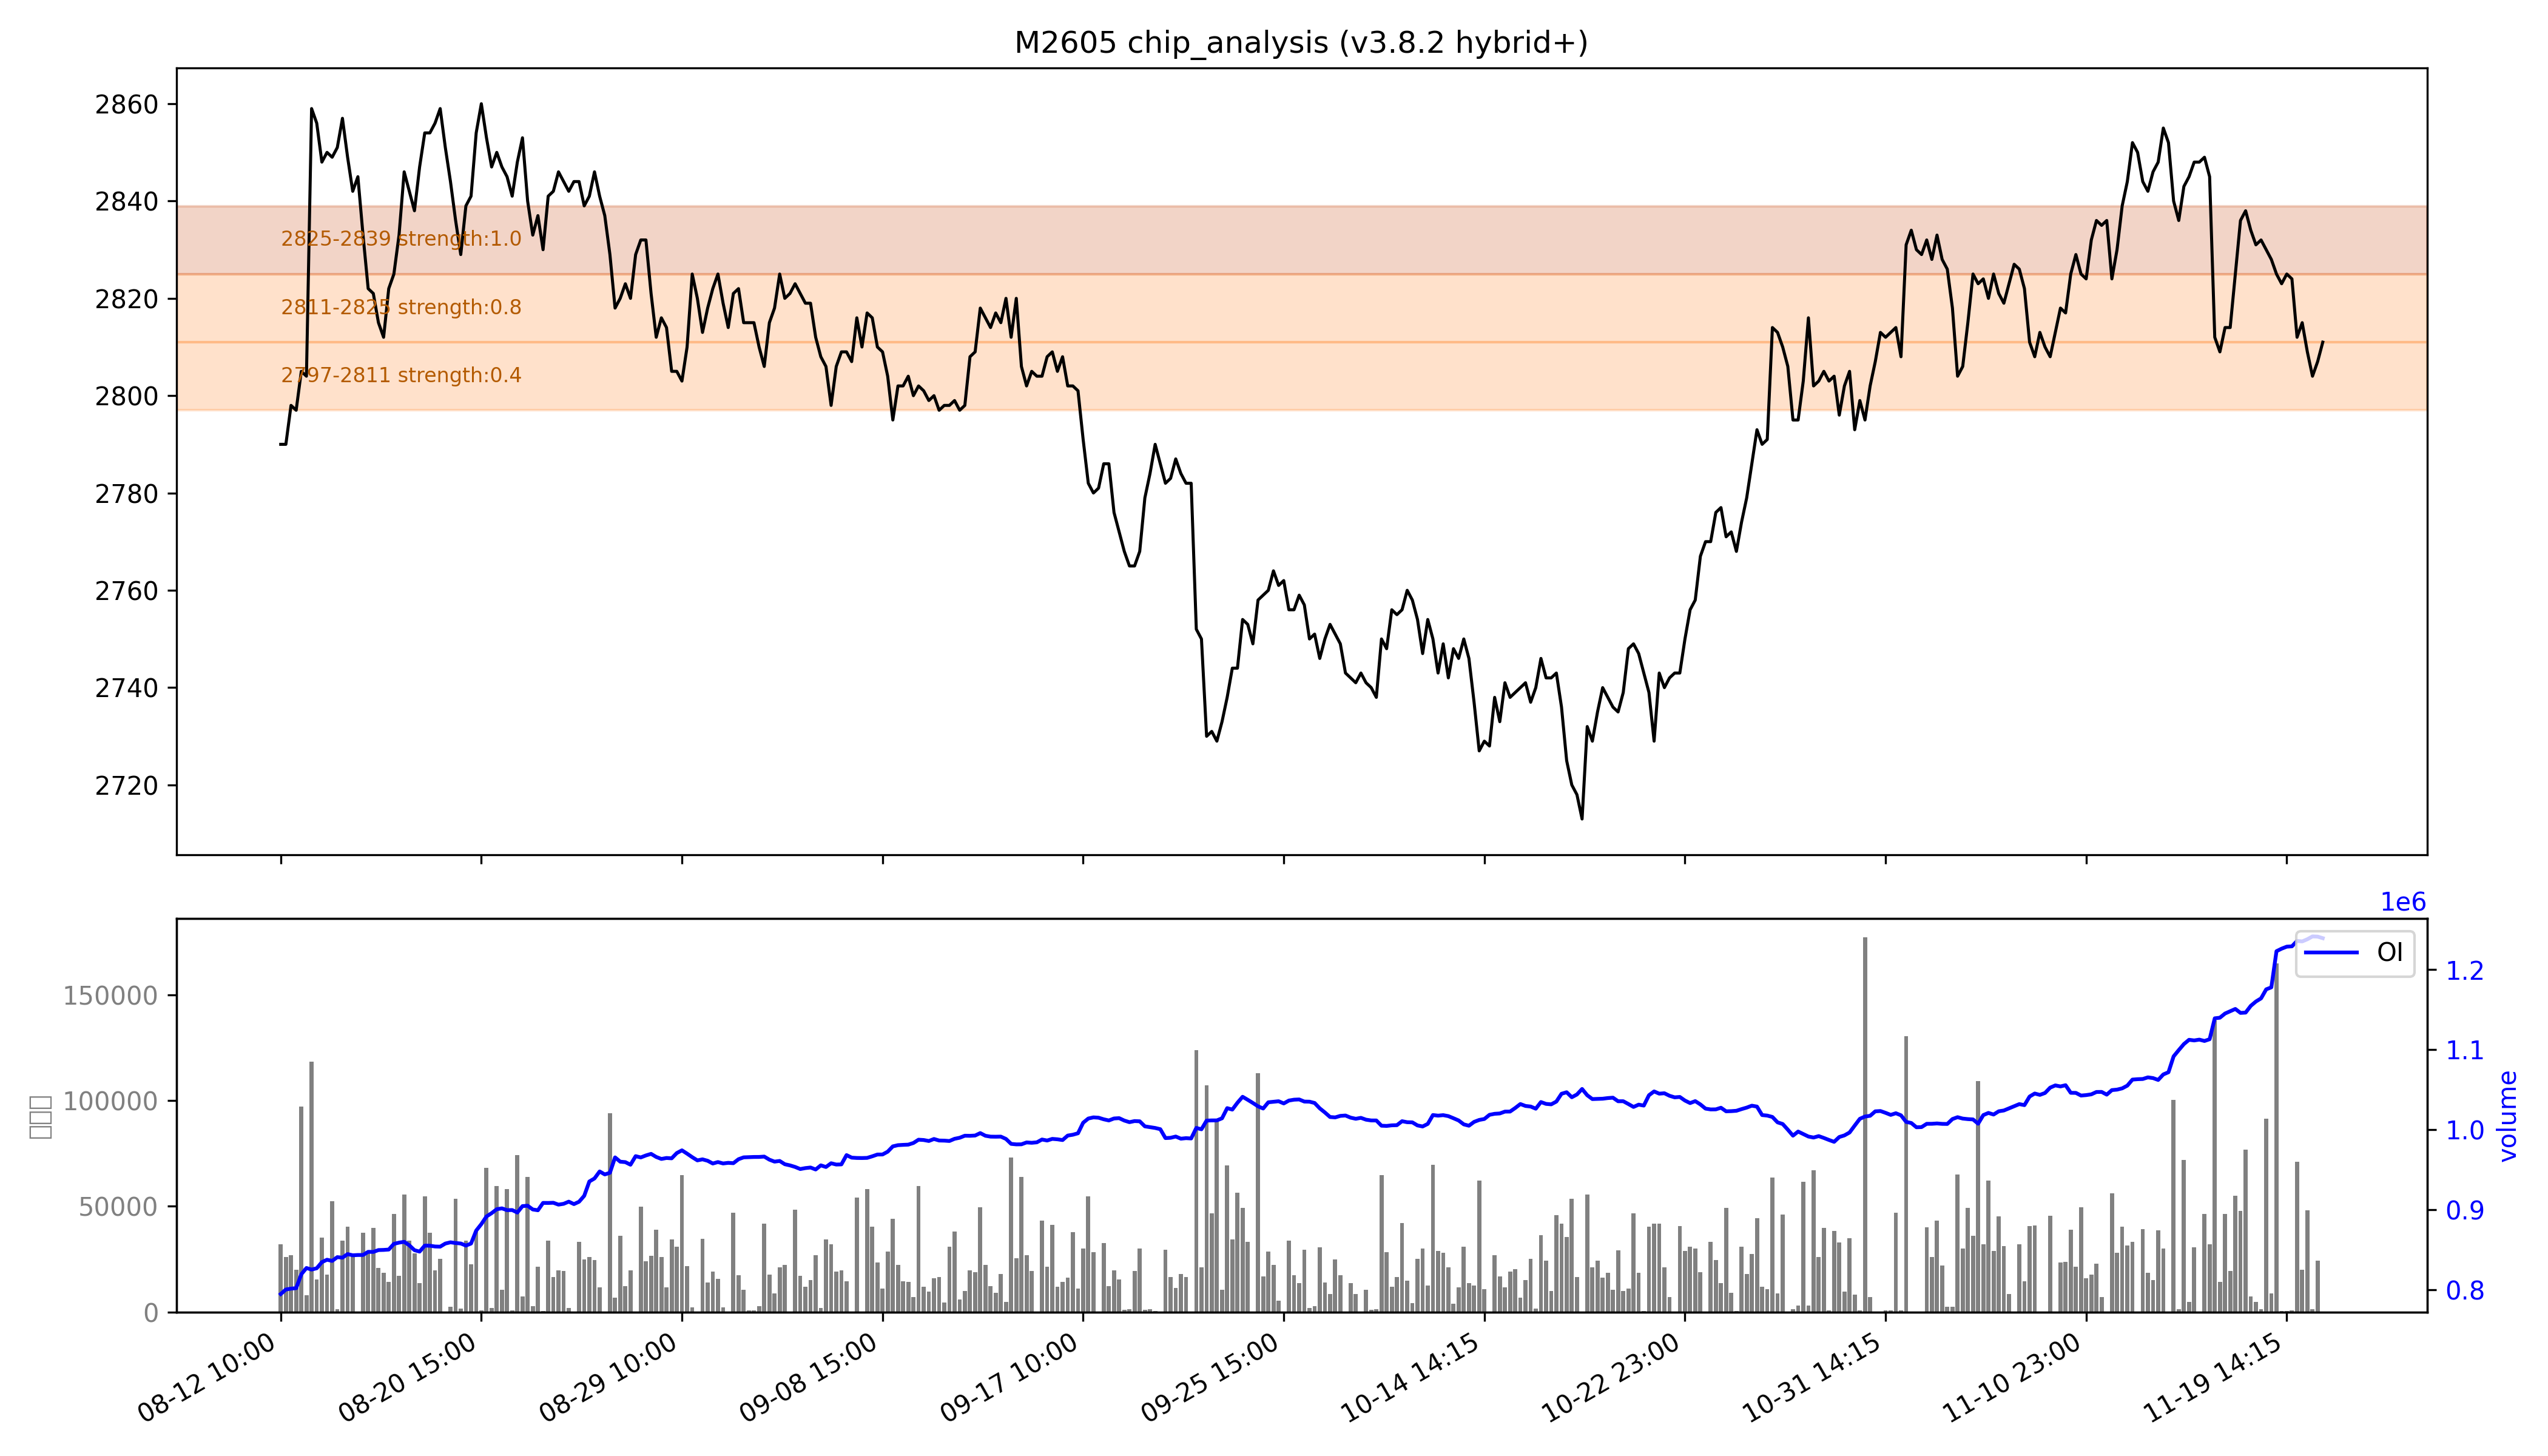

The table this chart was drawn from, first rows:
low, high, recent_strength, all_strength, avg_strength, persistent, zone_type
2797, 2811, 0.1, 0.7, 0.4, False, 短期区
2811, 2825, 0.7, 0.9, 0.8, False, 短期区
2825, 2839, 强：1.0, 强：1.0, 强：1.0, True, 持久区
